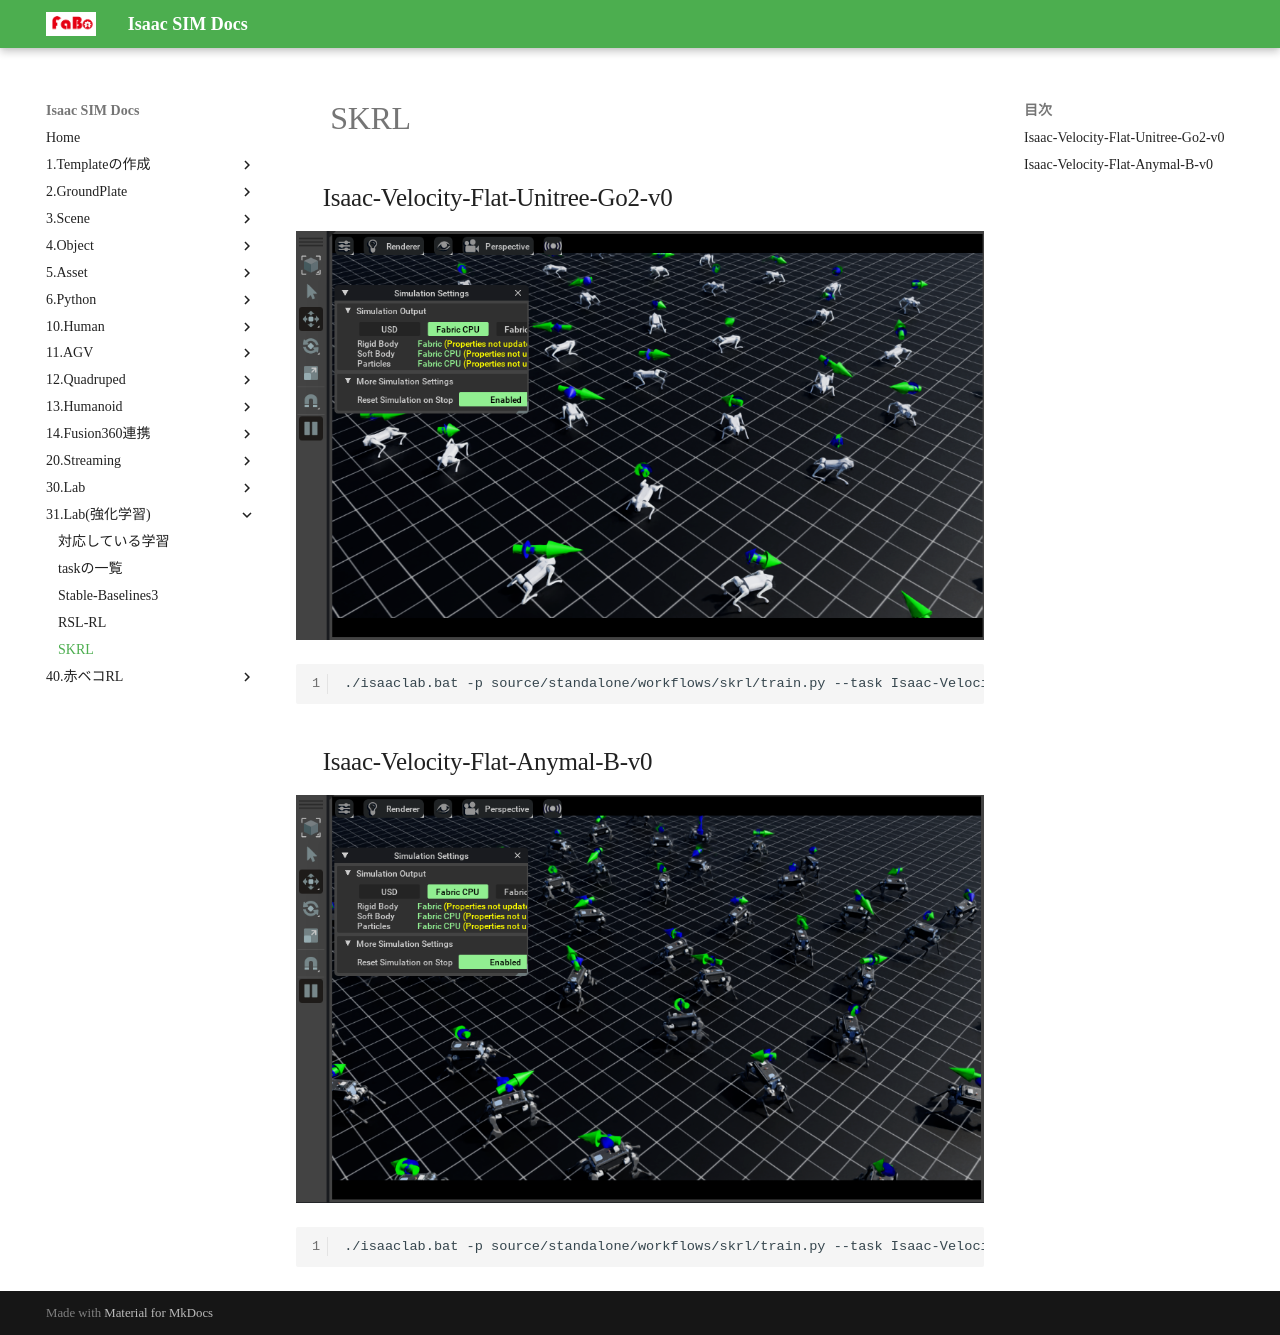

repository: FaBoPlatform/IsaacDocs · page: rl/skrl.html · generator: mkdocs

# SKRL

## Isaac-Velocity-Flat-Unitree-Go2-v0

![](./img/skrl_flat_go2.png)


```shell
./isaaclab.bat -p source/standalone/workflows/skrl/train.py --task Isaac-Velocity-Flat-Unitree-Go2-v0 --num_envs 64
```

## Isaac-Velocity-Flat-Anymal-B-v0

![](./img/skrl_flat_anymal.png)


```shell
./isaaclab.bat -p source/standalone/workflows/skrl/train.py --task Isaac-Velocity-Flat-Anymal-B-v0 --num_envs 64
```
